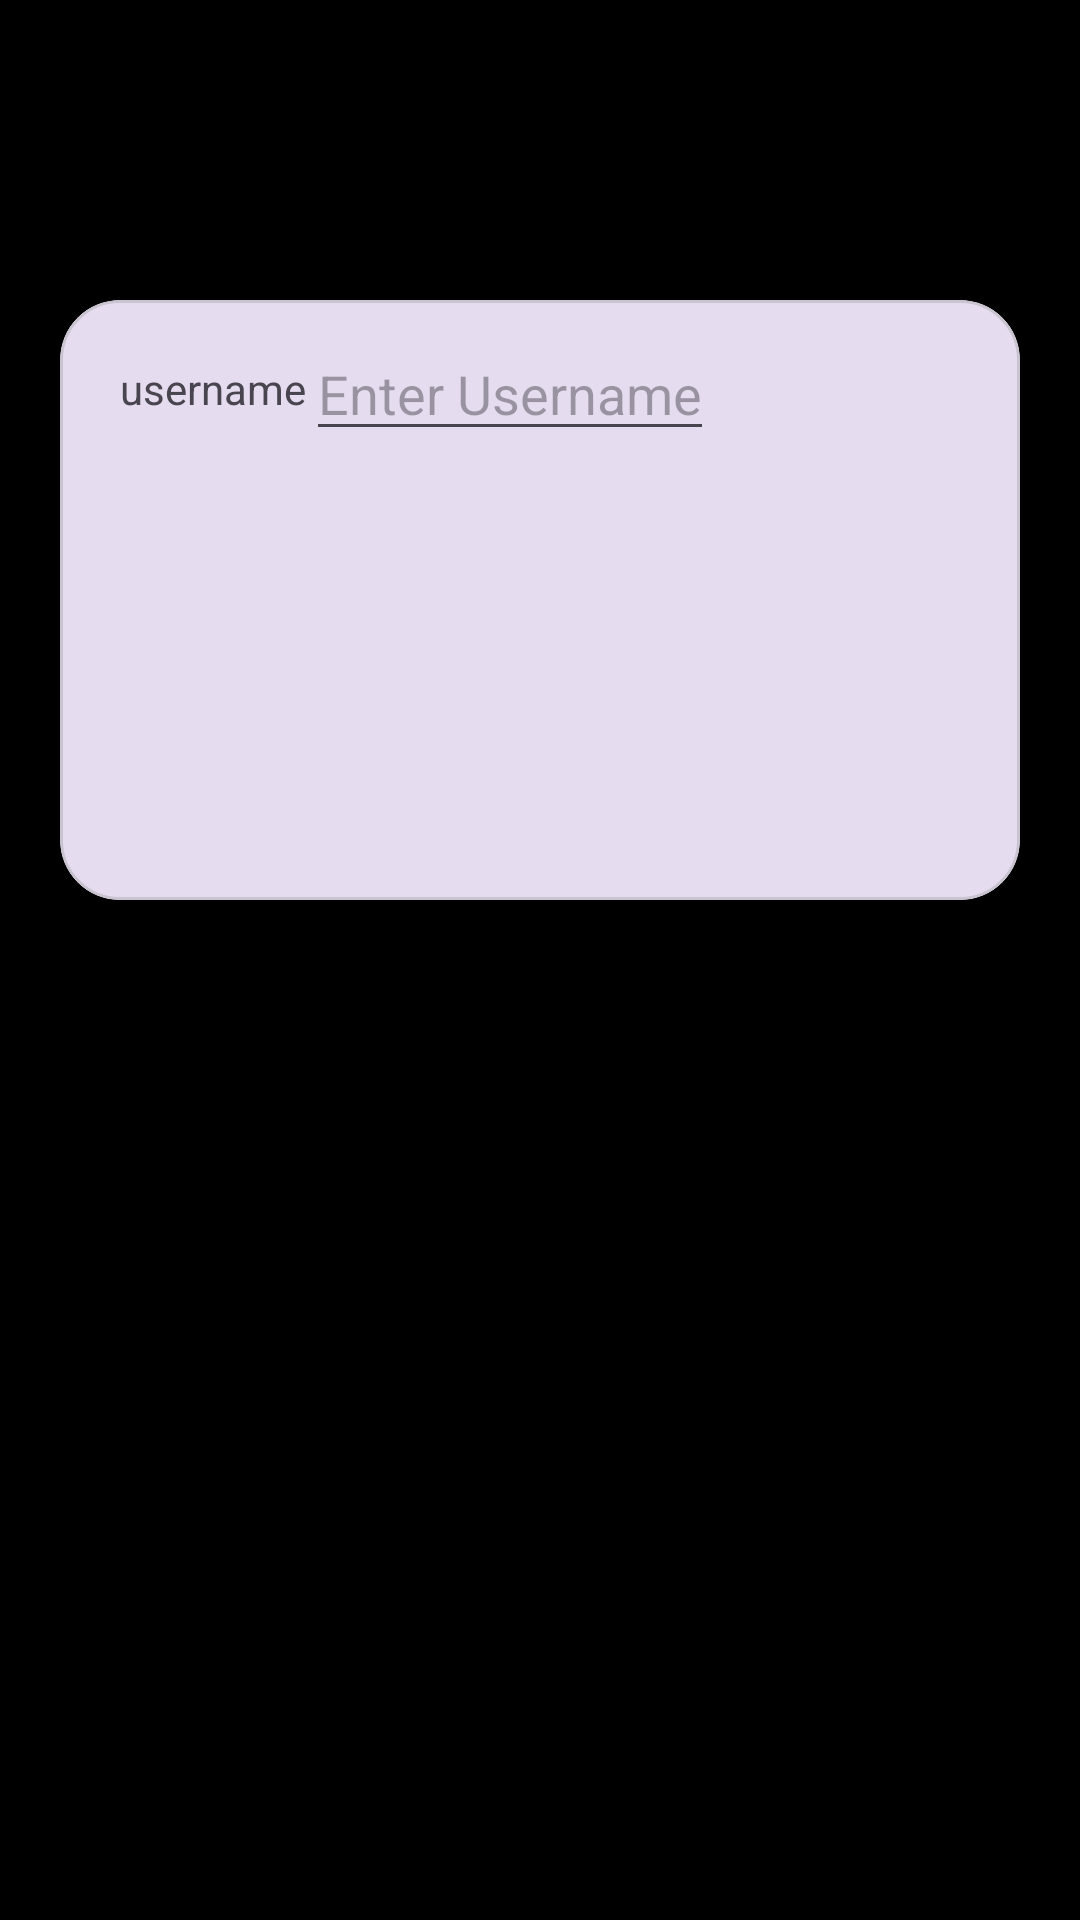

Write the Android layout XML for this screen, with the resource values it uses.
<!-- AndroidManifest.xml: application theme Theme.MAD_Practical2_22012011131 -->
<!-- res/layout/activity_login.xml -->
<?xml version="1.0" encoding="utf-8"?>
<androidx.constraintlayout.widget.ConstraintLayout xmlns:android="http://schemas.android.com/apk/res/android"
    xmlns:app="http://schemas.android.com/apk/res-auto"
    xmlns:tools="http://schemas.android.com/tools"
    android:id="@+id/main"
    android:layout_width="match_parent"
    android:layout_height="match_parent"
    android:background="@color/black"
    tools:context=".LoginActivity">

    <ImageView
        android:id="@+id/imageView"
        android:layout_width="wrap_content"
        android:layout_height="100dp"
        app:layout_constraintTop_toTopOf="parent"
        app:srcCompat="@drawable/guni_pink_logo" />

    <com.google.android.material.card.MaterialCardView
        android:layout_width="match_parent"
        android:layout_height="200dp"
        android:layout_marginHorizontal="20dp"
        app:cardElevation="20dp"
        app:cardCornerRadius="20dp"
        app:layout_constraintTop_toBottomOf="@+id/imageView">

        <androidx.constraintlayout.widget.ConstraintLayout
            android:layout_width="match_parent"
            android:layout_height="wrap_content"
            android:padding="20dp">

            <TextView
                android:id="@+id/user_name_text"
                android:layout_width="wrap_content"
                android:layout_height="wrap_content"
                android:text="username"
                app:layout_constraintStart_toStartOf="parent"
                app:layout_constraintTop_toTopOf="parent" />

            <EditText
                android:layout_width="0dp"
                android:layout_height="wrap_content"
                android:hint="Enter Username"
                app:layout_constraintBottom_toBottomOf="@+id/user_name_text"
                app:layout_constraintStart_toEndOf="@id/user_name_text"
                app:layout_constraintTop_toTopOf="@+id/user_name_text" />

        </androidx.constraintlayout.widget.ConstraintLayout>
    </com.google.android.material.card.MaterialCardView>

</androidx.constraintlayout.widget.ConstraintLayout>
<!-- resources referenced by this layout -->
<resources>
  <style name="Theme.MAD_Practical2_22012011131" parent="Base.Theme.MAD_Practical2_22012011131" />
  <style name="Base.Theme.MAD_Practical2_22012011131" parent="Theme.Material3.DayNight.NoActionBar">
          
          
      </style>
  <!-- not gathered from this repository: default colours our renderer supplied (Android Studio template values) -->
  <color name="black">#FF000000</color>
</resources>
